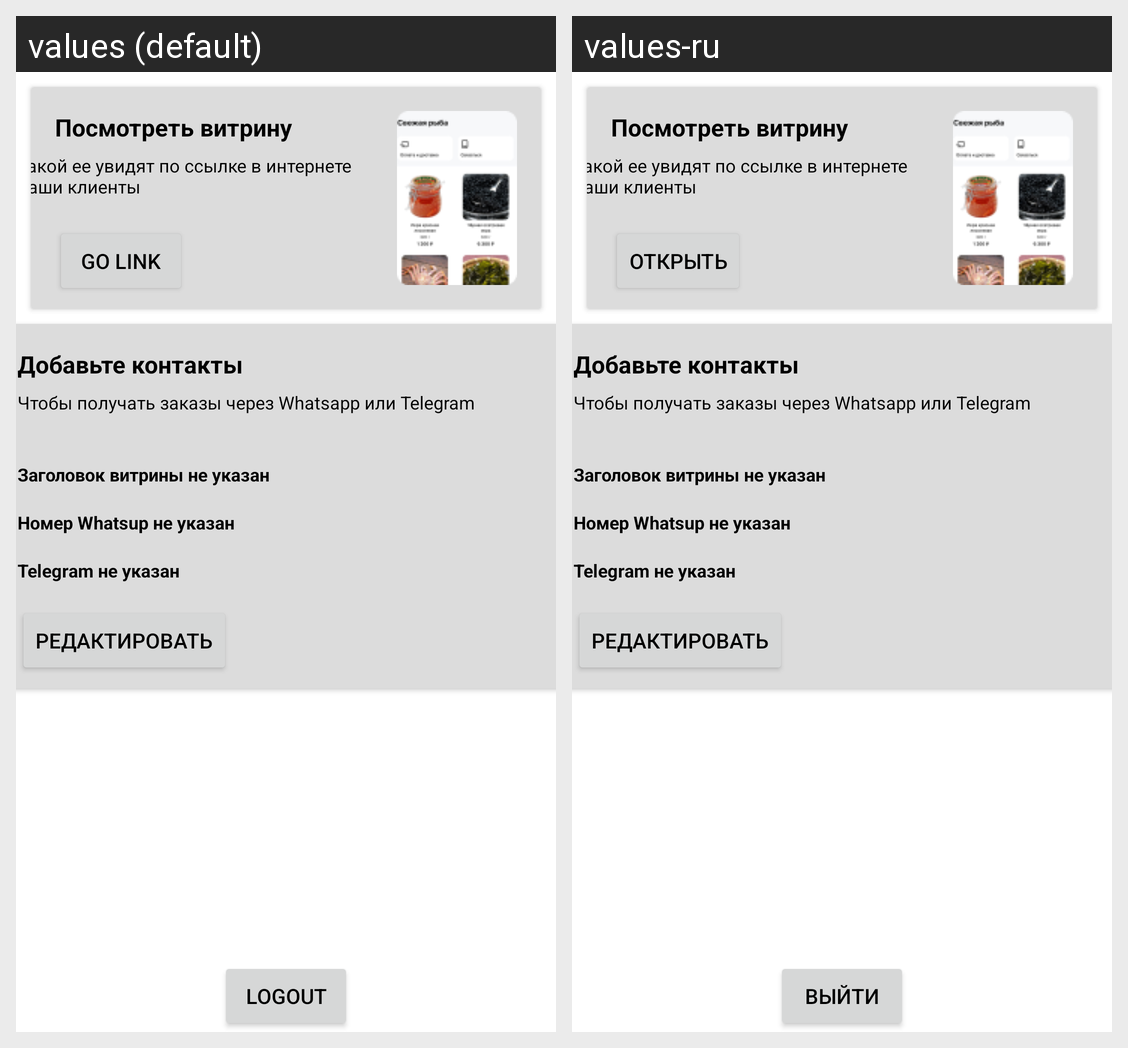

This grid shows one Android layout under two languages. Give, for every string resource on the screen, its name, the default text and each shown locale's text.
Android screen res/layout/profile_fragment.xml rendered under 2 locales, left to right: values (default), values-ru. Device: Nexus 5 (rendered at 1080×1920; each locale shown at half size, 540×960, under a caption strip naming it); theme Theme.Tabra.
Strings drawn on this screen, with the default value and each locale's value (text and hints the layout hard-codes, and strings that could not be matched under every locale, appear in the picture but are not listed):

profile_button_logout_title
  values: logout
  values-ru: Выйти

profile_button_link_title
  values: Go Link
  values-ru: Открыть

profile_button_edit_title
  values: Редактировать
  values-ru: Редактировать
